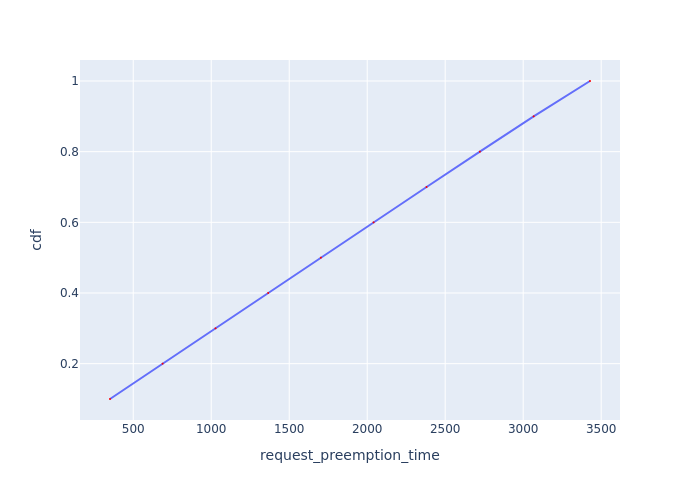

Values plotted in this chart, from the file beside it:
Request Id, request_preemption_time, cdf
0_9, 351.1, 0.1
0_8, 688.3, 0.2
0_7, 1028, 0.3
0_6, 1366, 0.4
0_5, 1703, 0.5
0_4, 2041, 0.6
0_3, 2381, 0.7
0_2, 2722, 0.8
0_1, 3067, 0.9
0_0, 3428, 1.0
